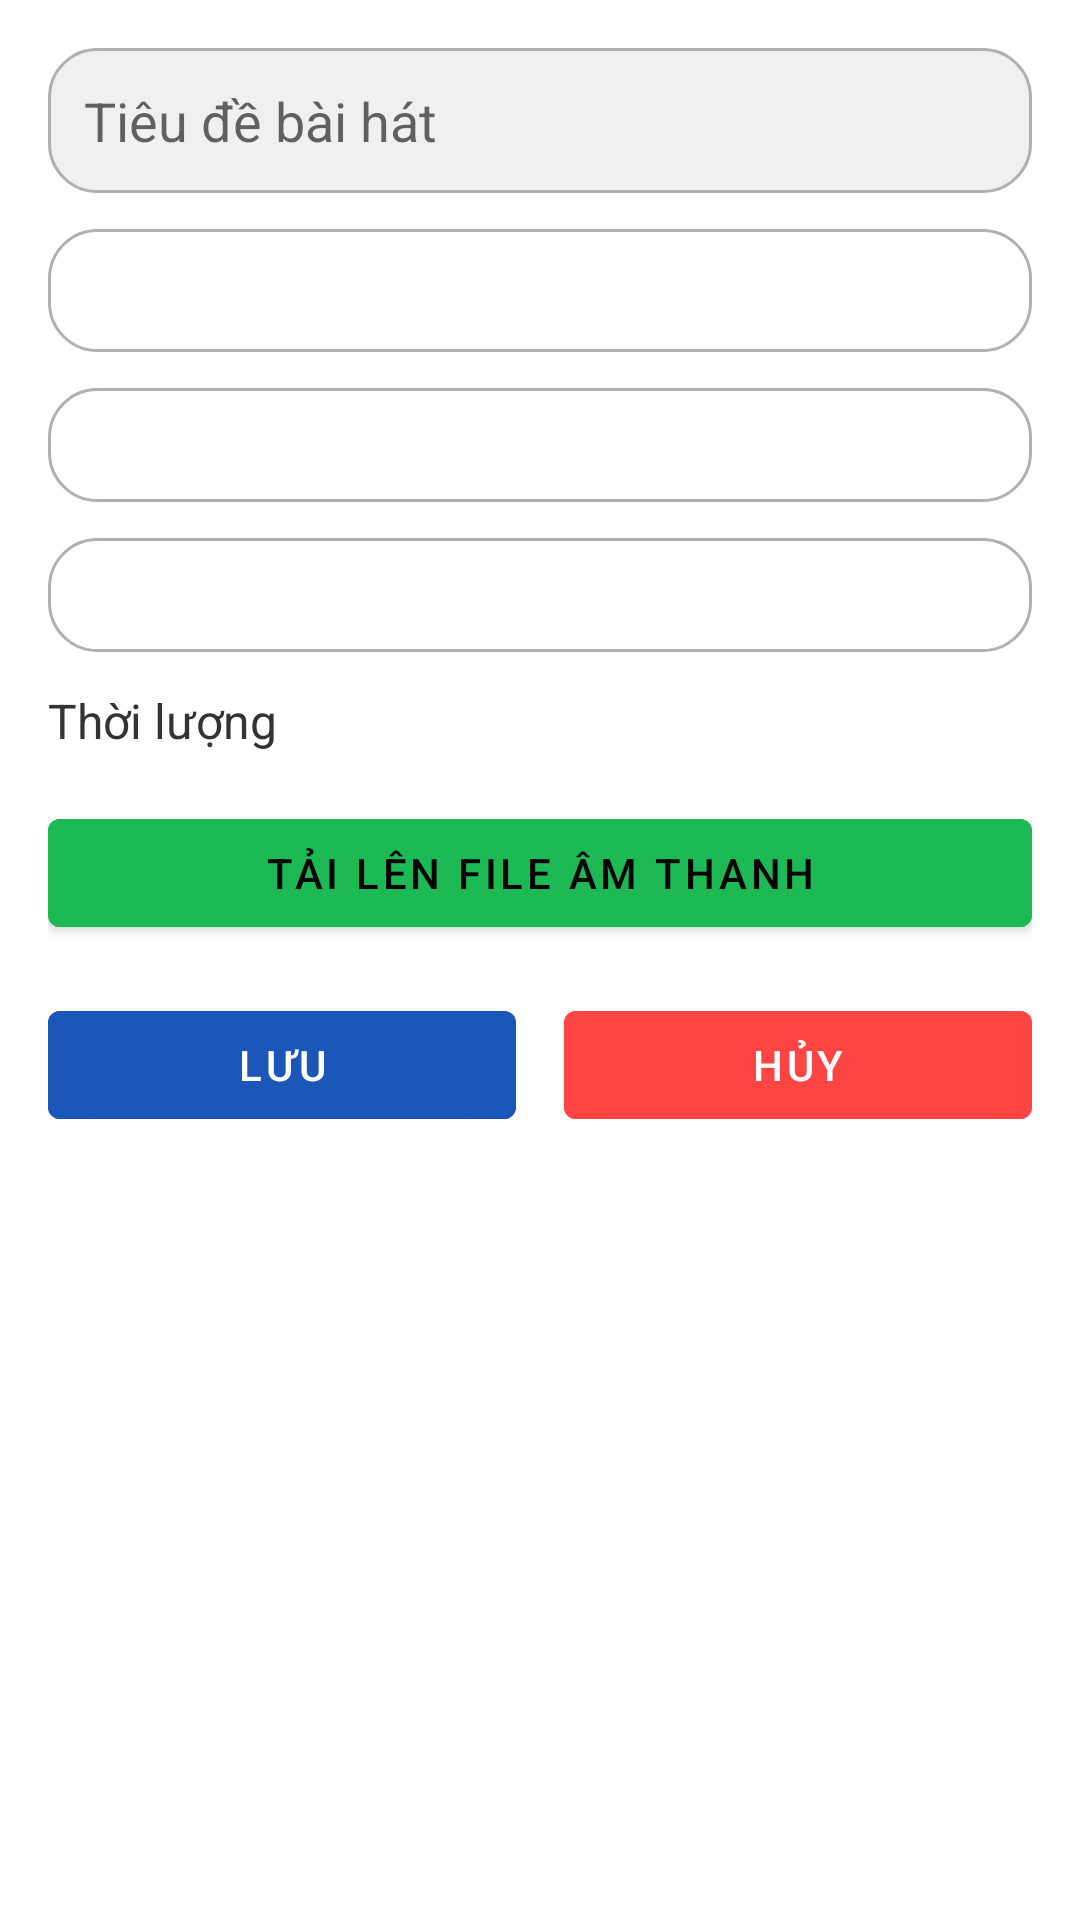

Here is an Android app screen rendered from its layout file. Give the layout XML and the strings, colors and styles it references.
<!-- AndroidManifest.xml: application theme AppTheme -->
<!-- res/layout/dialog_song.xml -->
<?xml version="1.0" encoding="utf-8"?>
<LinearLayout xmlns:android="http://schemas.android.com/apk/res/android"
    android:layout_width="match_parent"
    android:layout_height="wrap_content"
    android:orientation="vertical"
    android:padding="16dp">

    
    <EditText
        android:id="@+id/et_title"
        android:layout_width="match_parent"
        android:layout_height="wrap_content"
        android:hint="Tiêu đề bài hát"
        android:inputType="text"
        android:layout_marginBottom="12dp"
        android:background="@drawable/rounded_edittext_background"
    android:padding="12dp" />

    
    <Spinner
        android:id="@+id/sp_artist"
        android:layout_width="match_parent"
        android:layout_height="41dp"
        android:layout_marginBottom="12dp"
        android:background="@drawable/rounded_spinner_background" /> 

    
    <Spinner
        android:id="@+id/sp_album"
        android:layout_width="match_parent"
        android:layout_height="38dp"
        android:layout_marginBottom="12dp"
        android:background="@drawable/rounded_spinner_background" /> 

    
    <Spinner
        android:id="@+id/sp_genre"
        android:layout_width="match_parent"
        android:layout_height="38dp"
        android:layout_marginBottom="12dp"
        android:background="@drawable/rounded_spinner_background" />

    
    <TextView
        android:id="@+id/tv_duration"
        android:layout_width="match_parent"
        android:layout_height="wrap_content"
        android:layout_marginBottom="16dp"
        android:text="Thời lượng"
        android:textColor="#333333"
        android:textSize="16sp" />

    
    <Button
        android:id="@+id/btn_upload"
        android:layout_width="match_parent"
        android:layout_height="wrap_content"
        android:text="Tải lên file âm thanh"
        android:layout_marginBottom="16dp"
        android:backgroundTint="#1DB954"
    android:textColor="#040404" />

    
    <LinearLayout
        android:layout_width="match_parent"
        android:layout_height="wrap_content"
        android:orientation="horizontal">

        
        <Button
            android:id="@+id/btn_save"
            android:layout_width="0dp"
            android:layout_height="wrap_content"
            android:layout_weight="1"
            android:text="Lưu"
            android:layout_marginEnd="8dp"
            android:backgroundTint="#1D56B9"
        android:textColor="#FFFFFF" />

        
        <Button
            android:id="@+id/btn_cancel"
            android:layout_width="0dp"
            android:layout_height="wrap_content"
            android:layout_weight="1"
            android:text="Hủy"
            android:layout_marginStart="8dp"
            android:backgroundTint="#FF4444"
        android:textColor="#FFFFFF" />
    </LinearLayout>

    
    <Button
        android:id="@+id/btn_delete"
        android:layout_width="match_parent"
        android:layout_height="wrap_content"
        android:text="Xóa"
        android:layout_marginTop="16dp"
        android:visibility="gone"
        android:backgroundTint="#FF4444"
    android:textColor="#FFFFFF" />

</LinearLayout>
<!-- resources referenced by this layout -->
<resources>
  <!-- drawable rounded_edittext_background (drawable) -->
  <?xml version="1.0" encoding="utf-8"?>
  <shape xmlns:android="http://schemas.android.com/apk/res/android"
      android:shape="rectangle">
      <corners android:radius="16dp" /> 
      <solid android:color="#F0F0F0" /> 
      <stroke
          android:width="1dp"
          android:color="#B0B0B0" /> 
  </shape>
  <!-- drawable rounded_spinner_background (drawable) -->
  <?xml version="1.0" encoding="utf-8"?>
  <shape xmlns:android="http://schemas.android.com/apk/res/android"
      android:shape="rectangle">
      <corners android:radius="16dp" /> 
      <solid android:color="#FFFFFF" /> 
      <stroke
          android:width="1dp"
          android:color="#B0B0B0" /> 
  </shape>
  <style name="AppTheme" parent="Theme.MaterialComponents.DayNight.NoActionBar">
          <item name="colorPrimary">@color/colorPrimary</item>
          <item name="colorPrimaryVariant">@color/colorPrimaryVariant</item>
          <item name="colorOnPrimary">@color/colorOnPrimary</item>
          <item name="colorSecondary">@color/colorSecondary</item>
          <item name="colorSecondaryVariant">@color/colorSecondaryVariant</item>
          <item name="colorOnSecondary">@color/colorOnSecondary</item>
          <item name="android:windowBackground">@color/windowBackground</item>
      </style>
  <color name="colorPrimary">#4CAF50</color>
  <color name="colorPrimaryVariant">#3700B3</color>
  <color name="colorOnPrimary">#FFFFFF</color>
  <color name="colorSecondary">#03DAC5</color>
  <color name="colorSecondaryVariant">#018786</color>
  <color name="colorOnSecondary">#000000</color>
  <color name="windowBackground">#FFFFFF</color>
</resources>
